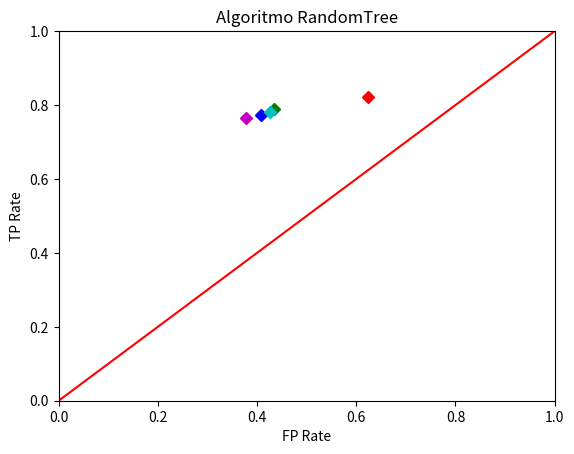

Reproduce this figure in Python.
import matplotlib.pyplot as plt

plt.plot(0.623,0.821, 'rD')
plt.plot(0.408,0.773, 'bD')
plt.plot(0.435,0.789, 'gD')
plt.plot(0.426,0.780, 'cD')
plt.plot(0.377,0.766, 'mD')
plt.plot([0,1],'r-')

plt.title('Algoritmo RandomTree')
plt.xlabel('FP Rate')
plt.ylabel('TP Rate')
plt.axis([0,1,0,1])


plt.show()
